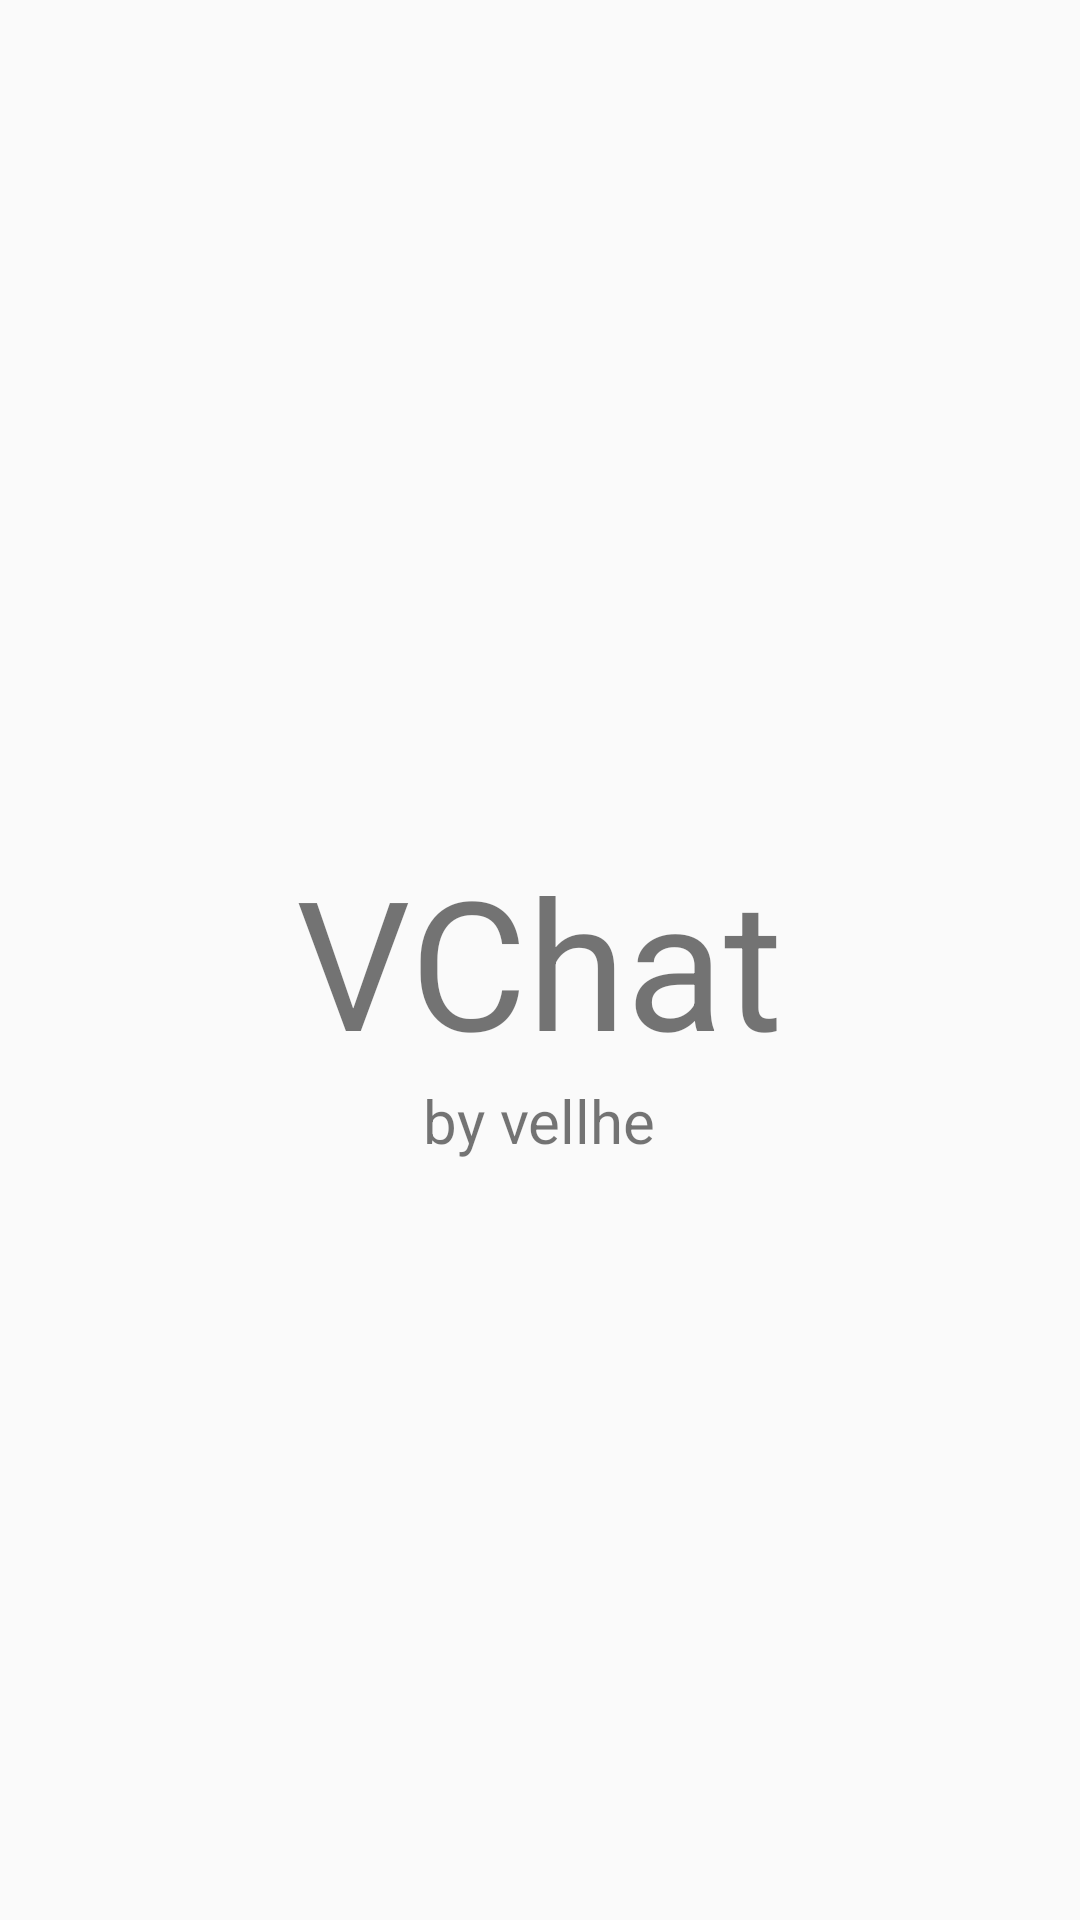

Here is an Android app screen rendered from its layout file. Give the layout XML and the strings, colors and styles it references.
<!-- AndroidManifest.xml: application theme AppTheme -->
<!-- res/layout/act_main.xml -->
<?xml version="1.0" encoding="utf-8"?>
<RelativeLayout xmlns:android="http://schemas.android.com/apk/res/android"
    android:orientation="vertical" android:layout_width="match_parent"
    android:layout_height="match_parent">
    <TextView
        android:id="@+id/icon"
        android:layout_width="wrap_content"
        android:layout_height="wrap_content"
        android:layout_centerInParent="true"
        android:textSize="@dimen/icon"
        android:text="@string/app_name"/>
    <TextView
        android:layout_width="wrap_content"
        android:layout_height="wrap_content"
        android:layout_centerHorizontal="true"
        android:layout_below="@+id/icon"
        android:textSize="@dimen/copyright"
        android:text="@string/copyright"
        />
</RelativeLayout>
<!-- resources referenced by this layout -->
<resources>
  <dimen name="copyright">20sp</dimen>
  <dimen name="icon">60sp</dimen>
  <string name="app_name">VChat</string>
  <string name="copyright">by vellhe</string>
  <style name="AppTheme" parent="Theme.AppCompat.Light.DarkActionBar">
          
          <item name="colorPrimary">@color/colorHint</item>
          <item name="colorPrimaryDark">@color/colorPrimary</item>
          <item name="colorAccent">@color/colorAccent</item>
      </style>
  <color name="colorHint">#BFBFBF</color>
  <color name="colorPrimary">#00574B</color>
  <color name="colorAccent">#D81B60</color>
</resources>
